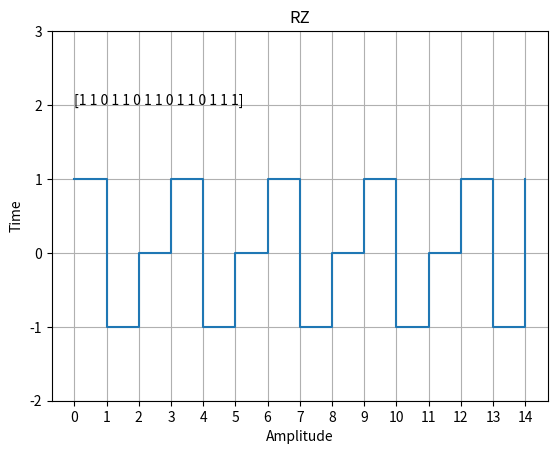

Generate this figure with matplotlib:
import numpy as np
from matplotlib import pyplot as plt

data = np.random.randint(0,2,15)
time = np.arange(len(data))
signal = np.zeros(len(data), dtype = int)
flg= False
for i in range(0,len(data)):
    if data[i] == 1:
        if flg:
            signal[i] = -1
        else:
            signal[i] = 1
        flg = not flg
    else:
        signal[i] = 0
    

plt.step(time, signal,where='post')
plt.title('RZ')
plt.xlabel('Amplitude')
plt.ylabel('Time')
plt.text(0, 2, data)

# plt.text(3, 8)
plt.grid(True)
plt.yticks([-2,-1,0,1,2,3])
plt.xticks(np.arange(len(data)))
plt.show()
